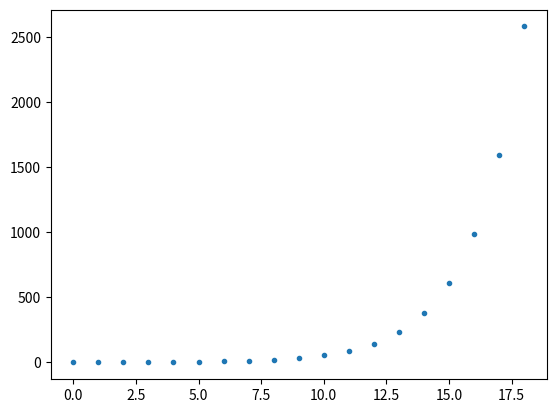

This chart was generated by the following Python code:
# -*- coding: utf-8 -*-
"""
Created on Mon Jul 10 15:28:56 2023

[redacted]
"""

import numpy as np
import matplotlib.pyplot as plt

## define a function that computes the n+1 st Fibonnaci number, given
# the previous two fibonnaci numbers

def aliens(F, n):
    
    """
    Parameters
    ----------
    F : float array
    F[n] is the n-th Fibonnaci number
    n : integer
    index into F
    Returns
    -------
    F[n+1], the (n+1)-st Fibonnaci number
    """
    
    F[n] = F[n-1] + F[n-2]
    return F[n]

def aliens2(F, n):
    
    """
    Parameters
    ----------
    F : float list
    list of fibonacci numbers
    n : integer
    compute the n-th fibonacci number F[n]
    given F[n-1] and F[n-2]
    Returns
    -------
    None.
    """
    if len(F) < 2:
        print(' F is not long enough')
        return(0)
    
    F.append(F[n-1]+F[n-2])
    return F[n]

if __name__ == "__main__":
    
    ## first use an array
    
    F = np.zeros(100)
    F[0] = 0
    F[1] = 1
    for n in range(2, 20):
        F[n] = aliens(F, n)
        
intF = [int(x) for x in F[:20]]
print(intF)

## now use a list
F = []
F.append(0)
F.append(1)
print(F)

for n in range(2,19):
    F[n] = aliens2(F, n)
    print(F[n])
    
## to finish this, comput d[n] = F[n]/F[n-1]
## and for n=1 to 20 plot d[n]
    
d = F
plt.plot(d,'.')